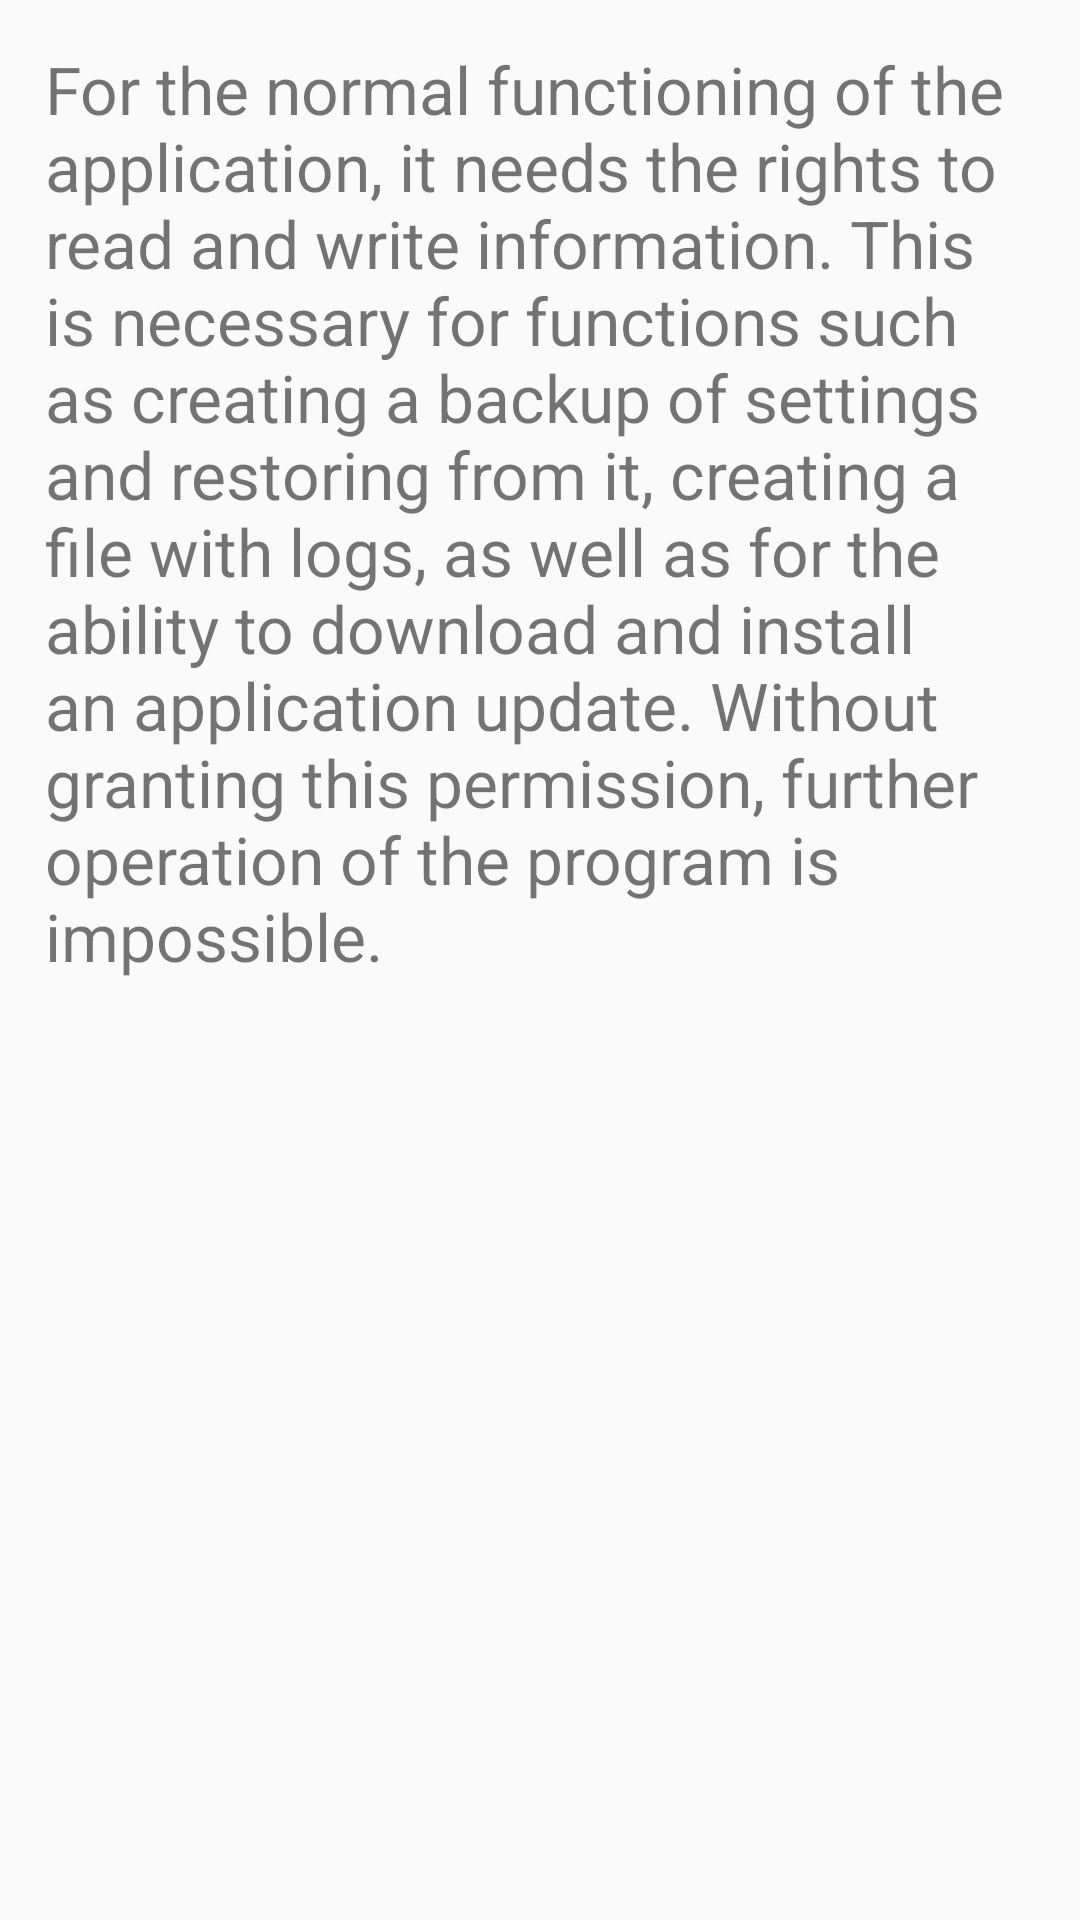

The Android layout XML behind this screen, and the referenced resources:
<!-- AndroidManifest.xml: application theme Theme.ControllerForTelegramBot -->
<!-- res/layout/fragment_permission_scroll.xml -->
<?xml version="1.0" encoding="utf-8"?>
<FrameLayout xmlns:android="http://schemas.android.com/apk/res/android"
    xmlns:tools="http://schemas.android.com/tools"
    android:layout_width="match_parent"
    android:layout_height="match_parent"
    android:orientation="vertical"
    tools:context=".ui.fragments.PermissionScrollFragment">


    <ScrollView
        android:layout_width="match_parent"
        android:layout_height="match_parent"
        android:padding="15dp">

        <TextView
            android:layout_width="match_parent"
            android:textSize="@dimen/normalTextSize"
            android:layout_height="wrap_content"
            android:id="@+id/permission_scroll_view"
            android:text="@string/request_permission_text"/>
    </ScrollView>
</FrameLayout>
<!-- resources referenced by this layout -->
<resources>
  <dimen name="normalTextSize">22sp</dimen>
  <string name="request_permission_text">For the normal functioning of the application, it needs the rights to read and write information. This is necessary for functions such as creating a backup of settings and restoring from it, creating a file with logs, as well as for the ability to download and install an application update. Without granting this permission, further operation of the program is impossible.</string>
  <style name="Theme.ControllerForTelegramBot" parent="Theme.AppCompat.Light.NoActionBar">
          
          <item name="colorPrimary">@color/purple_500</item>
          <item name="colorPrimaryVariant">@color/purple_700</item>
          <item name="colorOnPrimary">@color/white</item>
          
          <item name="colorSecondary">@color/teal_200</item>
          <item name="colorSecondaryVariant">@color/teal_700</item>
          <item name="colorOnSecondary">@color/black</item>
          
          <item name="android:statusBarColor" tools:targetApi="l">?attr/colorPrimaryVariant</item>
          
      </style>
  <color name="purple_500">#FF6200EE</color>
  <color name="purple_700">#FF3700B3</color>
  <color name="white">#FFFFFFFF</color>
  <color name="teal_200">#FF03DAC5</color>
  <color name="teal_700">#FF018786</color>
  <color name="black">#FF000000</color>
</resources>
